Run: headless pygame with SDL's dummy video driver; simulated clock (each Clock.tick advances the game by its frame time, no real sleeping); random seed 0; keys injected as events and as key.get_pressed() state; no mouse input.
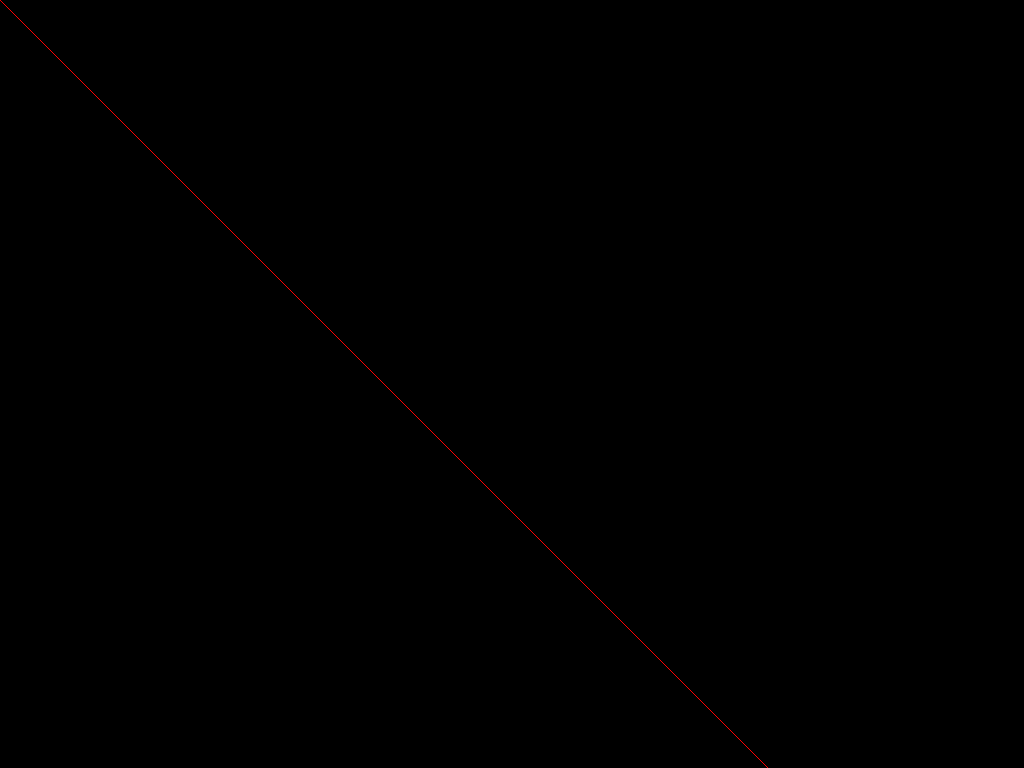
Frame 1 of 4 · flips 1–60 · no input
Frame 2 of 4 · flips 61–180 · tapped SPACE, RETURN · held RIGHT (→), D · screen unchanged from frame 1, image omitted
Frame 3 of 4 · flips 181–300 · held DOWN (↓), S · screen unchanged from frame 2, image omitted
Frame 4 of 4 · flips 301–420 · held LEFT (←), A, UP (↑), W · screen unchanged from frame 3, image omitted

The pygame program that drew these frames:

import pygame

#Define colors
black = (0, 0, 0)
red = (255, 0, 0)

#Initialize pygame
pygame.init()
screen = pygame.display.set_mode((1024, 768))
pygame.display.set_caption("Serial Plotter")

data = [(x, x) for x in range(1024)]

#main loop
while True:
    #Handle events
    for event in pygame.event.get():
        if event.type == pygame.QUIT:
            pygame.quit()
            exit()
    #Draw the data
    screen.fill(black)
    pygame.draw.lines(screen, red, False, data, 1)
    pygame.display.flip()
